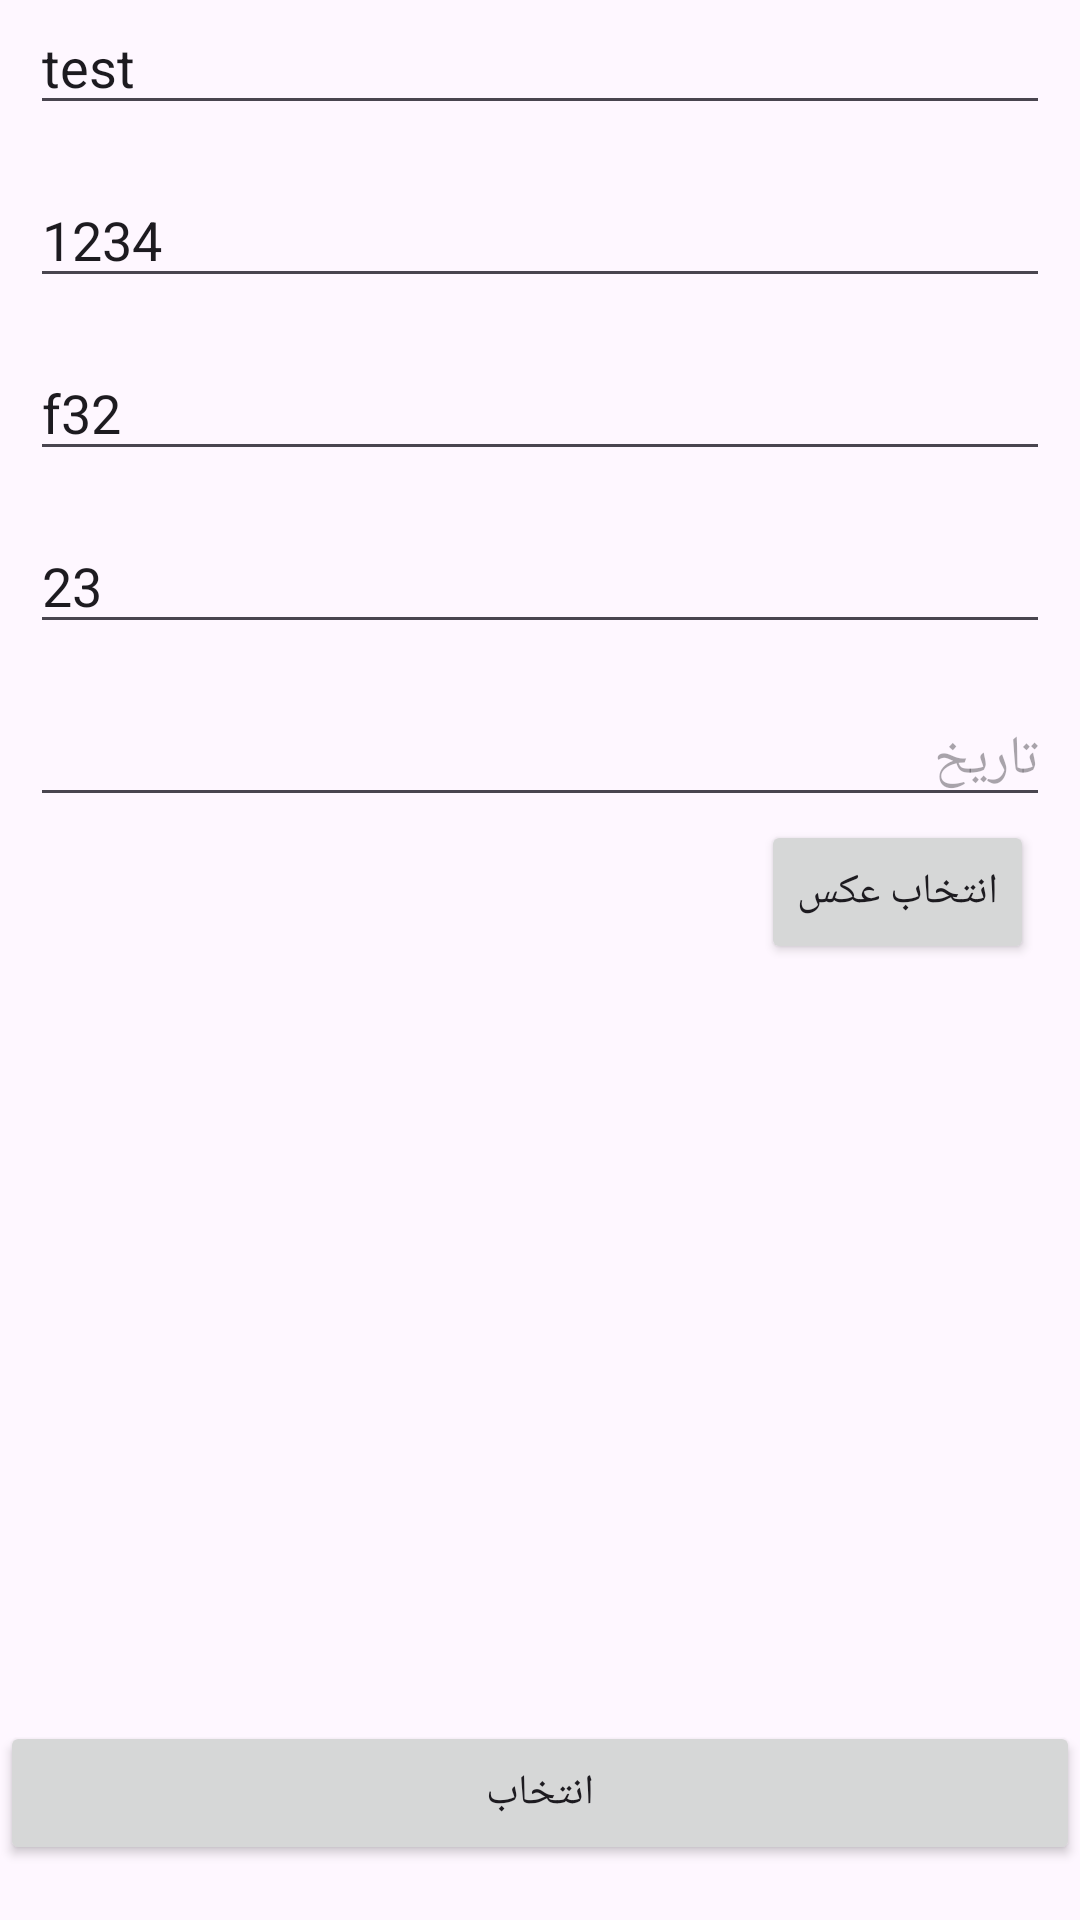

Produce the Android XML layout that renders to this screen, including the resource entries it uses.
<!-- AndroidManifest.xml: application theme Theme.Divar -->
<!-- res/layout/activity_addplace.xml -->
<?xml version="1.0" encoding="utf-8"?>
<androidx.constraintlayout.widget.ConstraintLayout xmlns:android="http://schemas.android.com/apk/res/android"
    xmlns:app="http://schemas.android.com/apk/res-auto"
    xmlns:tools="http://schemas.android.com/tools"
    android:layout_width="match_parent"
    android:layout_height="match_parent"
    tools:context=".AddplaceActivity">

    <EditText
        android:id="@+id/edttitle"
        android:layout_width="0dp"
        android:layout_height="wrap_content"
        android:layout_marginStart="10dp"
        android:layout_marginTop="0dp"
        android:layout_marginEnd="10dp"
        android:ems="10"
        android:hint="عنوان ملک شما"
        android:text="test"
        app:layout_constraintEnd_toEndOf="parent"
        app:layout_constraintStart_toStartOf="parent"
        app:layout_constraintTop_toTopOf="parent" />
    <EditText
        android:id="@+id/edtprice"
        android:layout_width="0dp"
        android:layout_height="wrap_content"
        android:layout_marginStart="10dp"
        android:text="1234"

        android:layout_marginTop="16dp"
        android:layout_marginEnd="10dp"
        android:ems="10"
        android:hint="قیمت ملک شما"
        app:layout_constraintEnd_toEndOf="parent"
        app:layout_constraintStart_toStartOf="parent"
        app:layout_constraintTop_toBottomOf="@+id/edttitle" />

    <EditText
        android:id="@+id/edtyear"
        android:layout_width="0dp"
        android:layout_height="wrap_content"
        android:layout_marginStart="10dp"
        android:layout_marginTop="16dp"
        android:layout_marginEnd="10dp"
        android:ems="10"
        android:inputType="text"
        android:text="f32"
        android:hint="سن ملک شما"
        app:layout_constraintEnd_toEndOf="parent"
        app:layout_constraintStart_toStartOf="parent"
        app:layout_constraintTop_toBottomOf="@+id/edtprice" />

    <EditText
        android:id="@+id/edtmetr"
        android:layout_width="0dp"
        android:layout_height="wrap_content"
        android:layout_marginTop="16dp"
        android:layout_marginStart="10dp"
        android:layout_marginEnd="10dp"
        android:ems="10"
        android:inputType="text"
        android:text="23"
        android:hint="متراژ"
        app:layout_constraintEnd_toEndOf="parent"
        app:layout_constraintStart_toStartOf="parent"
        app:layout_constraintTop_toBottomOf="@+id/edtyear" />

    <EditText
        android:id="@+id/edtcreatedat"
        android:layout_width="0dp"
        android:layout_height="wrap_content"
        android:layout_marginTop="16dp"
        android:layout_marginStart="10dp"
        android:layout_marginEnd="10dp"
        android:ems="10"
        android:inputType="text"
        android:hint="تاریخ"
        android:focusableInTouchMode="true"
        android:cursorVisible="false"
        android:focusable="false"
        app:layout_constraintEnd_toEndOf="parent"
        app:layout_constraintStart_toStartOf="parent"
        app:layout_constraintTop_toBottomOf="@+id/edtmetr" />

    <ImageView
        android:id="@+id/imageView"
        android:layout_width="wrap_content"
        android:layout_height="wrap_content"
        android:layout_marginTop="0dp"
        android:layout_marginEnd="0dp"
        android:layout_marginBottom="0dp"
        app:layout_constraintBottom_toBottomOf="parent"
        app:layout_constraintEnd_toEndOf="parent"
        app:layout_constraintTop_toBottomOf="@+id/edtcreatedat"
        app:layout_constraintVertical_bias="0.068"
        app:srcCompat="@drawable/ic_launcher_background" />

    <Button
        android:id="@+id/btnchoseimage"
        android:layout_width="wrap_content"
        android:layout_height="wrap_content"
        android:layout_marginStart="0dp"
        android:layout_marginEnd="0dp"
        android:text="انتخاب عکس"
        app:layout_constraintBottom_toBottomOf="@+id/imageView"
        app:layout_constraintEnd_toStartOf="@+id/imageView"
        app:layout_constraintHorizontal_bias="0.943"
        app:layout_constraintStart_toStartOf="parent"
        app:layout_constraintTop_toTopOf="@+id/imageView"
        app:layout_constraintVertical_bias="1.0" />

    <Button
        android:id="@+id/btnaddplace"
        android:layout_width="0dp"
        android:layout_height="wrap_content"
        android:layout_marginTop="0dp"
        android:text="انتخاب"
        app:layout_constraintBottom_toBottomOf="parent"
        app:layout_constraintEnd_toEndOf="parent"
        app:layout_constraintHorizontal_bias="0.0"
        app:layout_constraintStart_toStartOf="parent"
        app:layout_constraintTop_toBottomOf="@+id/btnchoseimage"
        app:layout_constraintVertical_bias="0.932" />


</androidx.constraintlayout.widget.ConstraintLayout>
<!-- resources referenced by this layout -->
<resources>
  <style name="Theme.Divar" parent="Base.Theme.Divar" />
  <style name="Base.Theme.Divar" parent="Theme.Material3.DayNight.NoActionBar">
          
          
      </style>
</resources>
